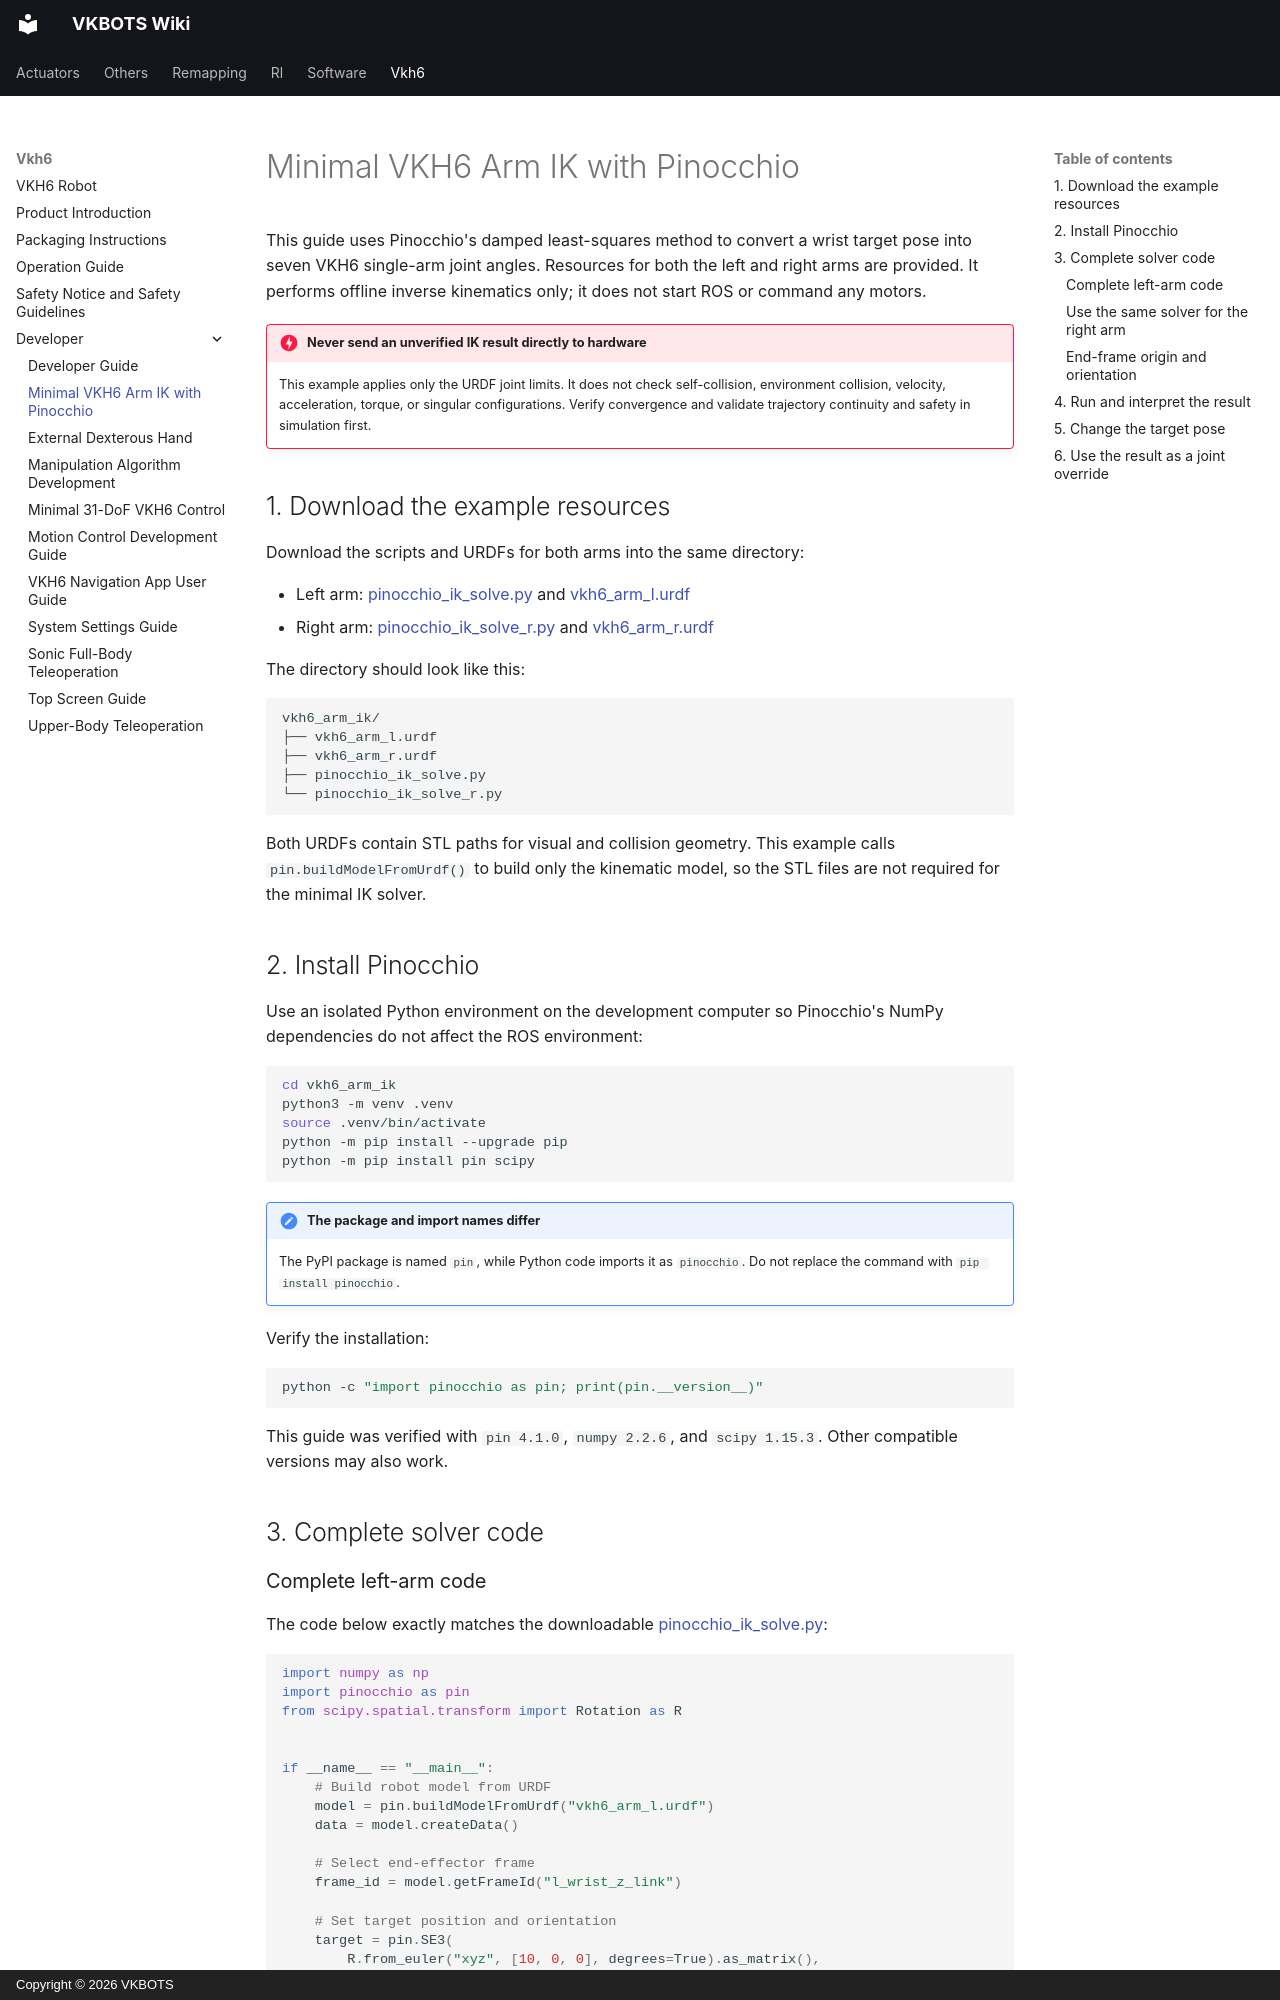

repository: Ditshk/vkbots-wiki · page: vkh6/developer/arm_ik/index.html · generator: mkdocs · copyright: Copyright © 2026 VKBOTS

---
seo_title: "VKH6 Arm Inverse Kinematics with Pinocchio"
description: "Build a minimal VKH6 arm inverse-kinematics solver using Pinocchio, with example resources, installation instructions and code for left- and right-arm development."
---

# Minimal VKH6 Arm IK with Pinocchio

This guide uses Pinocchio's damped least-squares method to convert a wrist target pose into seven VKH6 single-arm joint angles. Resources for both the left and right arms are provided. It performs offline inverse kinematics only; it does not start ROS or command any motors.

!!! danger "Never send an unverified IK result directly to hardware"
    This example applies only the URDF joint limits. It does not check self-collision, environment collision, velocity, acceleration, torque, or singular configurations. Verify convergence and validate trajectory continuity and safety in simulation first.

## 1. Download the example resources

Download the scripts and URDFs for both arms into the same directory:

- Left arm: [pinocchio_ik_solve.py](../../assets/vkh6/developer/arm_ik/pinocchio_ik_solve.py) and [vkh6_arm_l.urdf](../../assets/vkh6/developer/arm_ik/vkh6_arm_l.urdf)
- Right arm: [pinocchio_ik_solve_r.py](../../assets/vkh6/developer/arm_ik/pinocchio_ik_solve_r.py) and [vkh6_arm_r.urdf](../../assets/vkh6/developer/arm_ik/vkh6_arm_r.urdf)

The directory should look like this:

```text
vkh6_arm_ik/
├── vkh6_arm_l.urdf
├── vkh6_arm_r.urdf
├── pinocchio_ik_solve.py
└── pinocchio_ik_solve_r.py
```

Both URDFs contain STL paths for visual and collision geometry. This example calls `pin.buildModelFromUrdf()` to build only the kinematic model, so the STL files are not required for the minimal IK solver.

## 2. Install Pinocchio

Use an isolated Python environment on the development computer so Pinocchio's NumPy dependencies do not affect the ROS environment:

```bash
cd vkh6_arm_ik
python3 -m venv .venv
source .venv/bin/activate
python -m pip install --upgrade pip
python -m pip install pin scipy
```

!!! note "The package and import names differ"
    The PyPI package is named `pin`, while Python code imports it as `pinocchio`. Do not replace the command with `pip install pinocchio`.

Verify the installation:

```bash
python -c "import pinocchio as pin; print(pin.__version__)"
```

This guide was verified with `pin 4.1.0`, `numpy 2.2.6`, and `scipy 1.15.3`. Other compatible versions may also work.

## 3. Complete solver code
